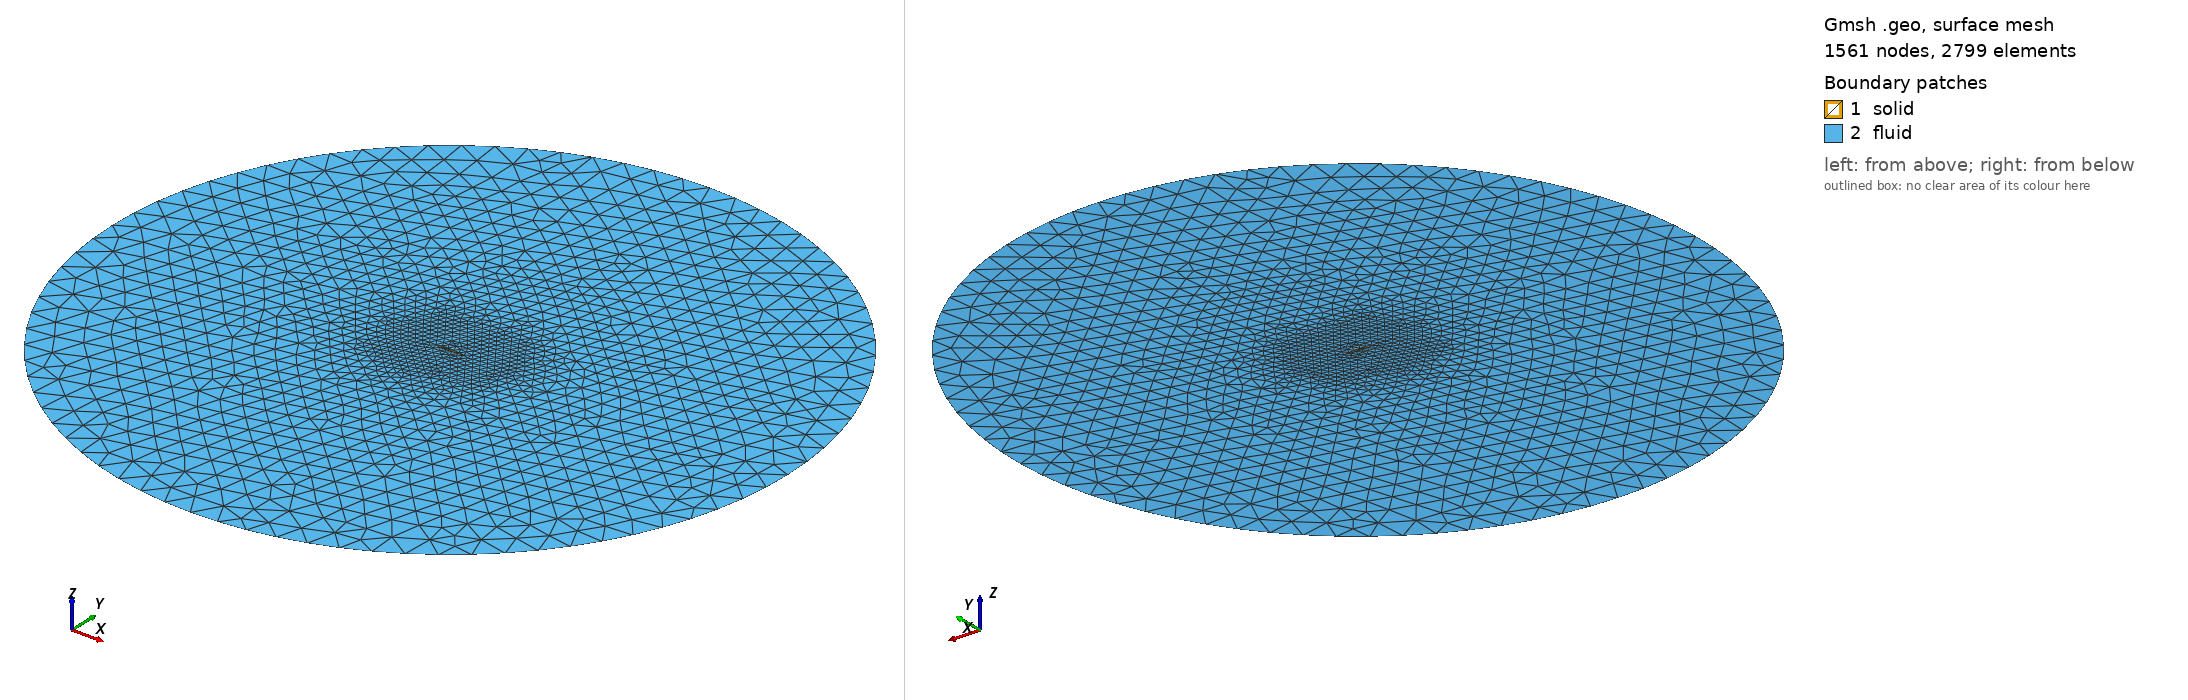

Gmsh geometry script, surface-meshed: 1561 nodes, 2799 surface elements. Boundary patches (legend numbers): 1 solid, 2 fluid. Left view from above one corner, right view from below the opposite corner. Legend entries are the model's physical surfaces. The drawing asked Gmsh for element sizes between 1% and 20% of the model's largest extent; the script's own settings can give other sizes.

=== airfoil.geo (drawn) ===
SetFactory("OpenCASCADE");
Point(1) = {0,0,0,0.018};
Point(2) = {0.0006852326227130834,0.004590574557819894,0,0.018};
Point(3) = {0.002739052315863355,0.009073108700524253,0,0.018};
Point(4) = {0.006155829702431115,0.013441303503694926,0,0.018};
Point(5) = {0.010926199633097156,0.017686903175582632,0,0.018};
Point(6) = {0.017037086855465844,0.021799870539644644,0,0.018};
Point(7) = {0.024471741852423234,0.02576862352942616,0,0.018};
Point(8) = {0.03320978675139913,0.0295803247673549,0,0.018};
Point(9) = {0.04322727117869957,0.03322121455811546,0,0.018};
Point(10) = {0.05449673790581605,0.03667697624996264,0,0.018};
Point(11) = {0.06698729810778065,0.03993312195333673,0,0.018};
Point(12) = {0.08066471602728797,0.04297538608857972,0,0.018};
Point(13) = {0.09549150281252627,0.04579011417869555,0,0.018};
Point(14) = {0.1114270192715146,0.04836463470584981,0,0.018};
Point(15) = {0.12842758726130288,0.050687602690441994,0,0.018};
Point(16) = {0.14644660940672616,0.05274930489074423,0,0.018};
Point(17) = {0.16543469682057088,0.054541918105484984,0,0.018};
Point(18) = {0.18533980447508125,0.056059713924448085,0,0.018};
Point(19) = {0.20610737385376343,0.05729920533598613,0,0.018};
Point(20) = {0.2276804824924864,0.05825923278113977,0,0.018};
Point(21) = {0.24999999999999994,0.05894098945417596,0,0.018};
Point(22) = {0.27300475013022657,0.05934798780134441,0,0.018};
Point(23) = {0.2966316784620998,0.059485971179823724,0,0.018};
Point(24) = {0.3208160252273498,0.05936277643070423,0,0.018};
Point(25) = {0.3454915028125263,0.05898815462722826,0,0.018};
Point(26) = {0.37059047744873963,0.058373558429072145,0,0.018};
Point(27) = {0.3960441545911204,0.057531905266842716,0,0.018};
Point(28) = {0.4217827674798845,0.05647732597614683,0,0.018};
Point(29) = {0.4477357683661733,0.055224908492572014,0,0.018};
Point(30) = {0.47383202187852813,0.05379044581966661,0,0.018};
Point(31) = {0.49999999999999983,0.05219019671971764,0,0.018};
Point(32) = {0.5261679781214718,0.05044066649473872,0,0.018};
Point(33) = {0.5522642316338267,0.048558413878242154,0,0.018};
Point(34) = {0.5782172325201154,0.04655988851281828,0,0.018};
Point(35) = {0.6039558454088797,0.044461301817134924,0,0.018};
Point(36) = {0.6294095225512604,0.04227853232539962,0,0.018};
Point(37) = {0.6545084971874737,0.0400270648897424,0,0.018};
Point(38) = {0.6791839747726501,0.03772196154561759,0,0.018};
Point(39) = {0.7033683215379001,0.03537786042029423,0,0.018};
Point(40) = {0.7269952498697734,0.033008997873911504,0,0.018};
Point(41) = {0.7499999999999999,0.030629248149024266,0,0.018};
Point(42) = {0.7723195175075134,0.028252174202271656,0,0.018};
Point(43) = {0.7938926261462365,0.025891083120234307,0,0.018};
Point(44) = {0.8146601955249186,0.023559079584818135,0,0.018};
Point(45) = {0.8345653031794289,0.021269111240384227,0,0.018};
Point(46) = {0.8535533905932737,0.019034000499506556,0,0.018};
Point(47) = {0.871572412738697,0.016866458267622373,0,0.018};
Point(48) = {0.8885729807284855,0.014779076218592386,0,0.018};
Point(49) = {0.9045084971874737,0.01278429555412898,0,0.018};
Point(50) = {0.919335283972712,0.01089435156494498,0,0.018};
Point(51) = {0.9330127018922194,0.009121194712136828,0,0.018};
Point(52) = {0.9455032620941839,0.0074763902957316036,0,0.018};
Point(53) = {0.9567727288213005,0.005971000008816864,0,0.018};
Point(54) = {0.9667902132486008,0.004615449731831806,0,0.018};
Point(55) = {0.9755282581475768,0.0034193887529479433,0,0.018};
Point(56) = {0.9829629131445341,0.00239154616866505,0,0.018};
Point(57) = {0.9890738003669028,0.0015395904983045822,0,0.018};
Point(58) = {0.9938441702975689,0.0008699985254348102,0,0.018};
Point(59) = {0.9972609476841368,0.0003879390612385202,0,0.018};
Point(60) = {0.9993147673772869,0.00009717672644600279,0,0.018};
Point(61) = {1,0,0,0.018};
Spline(1) = {1,2,3,4,5,6,7,8,9,10,11,12,13,14,15,16,17,18,19,20,21,22,23,24,25,26,27,28,29,30,31,32,33,34,35,36,37,38,39,40,41,42,43,44,45,46,47,48,49,50,51,52,53,54,55,56,57,58,59,60,61};
Point(62) = {0.0006852326227130834,-0.004590574557819894,0,0.018};
Point(63) = {0.002739052315863355,-0.009073108700524253,0,0.018};
Point(64) = {0.006155829702431115,-0.013441303503694926,0,0.018};
Point(65) = {0.010926199633097156,-0.017686903175582632,0,0.018};
Point(66) = {0.017037086855465844,-0.021799870539644644,0,0.018};
Point(67) = {0.024471741852423234,-0.02576862352942616,0,0.018};
Point(68) = {0.03320978675139913,-0.0295803247673549,0,0.018};
Point(69) = {0.04322727117869957,-0.03322121455811546,0,0.018};
Point(70) = {0.05449673790581605,-0.03667697624996264,0,0.018};
Point(71) = {0.06698729810778065,-0.03993312195333673,0,0.018};
Point(72) = {0.08066471602728797,-0.04297538608857972,0,0.018};
Point(73) = {0.09549150281252627,-0.04579011417869555,0,0.018};
Point(74) = {0.1114270192715146,-0.04836463470584981,0,0.018};
Point(75) = {0.12842758726130288,-0.050687602690441994,0,0.018};
Point(76) = {0.14644660940672616,-0.05274930489074423,0,0.018};
Point(77) = {0.16543469682057088,-0.054541918105484984,0,0.018};
Point(78) = {0.18533980447508125,-0.056059713924448085,0,0.018};
Point(79) = {0.20610737385376343,-0.05729920533598613,0,0.018};
Point(80) = {0.2276804824924864,-0.05825923278113977,0,0.018};
Point(81) = {0.24999999999999994,-0.05894098945417596,0,0.018};
Point(82) = {0.27300475013022657,-0.05934798780134441,0,0.018};
Point(83) = {0.2966316784620998,-0.059485971179823724,0,0.018};
Point(84) = {0.3208160252273498,-0.05936277643070423,0,0.018};
Point(85) = {0.3454915028125263,-0.05898815462722826,0,0.018};
Point(86) = {0.37059047744873963,-0.058373558429072145,0,0.018};
Point(87) = {0.3960441545911204,-0.057531905266842716,0,0.018};
Point(88) = {0.4217827674798845,-0.05647732597614683,0,0.018};
Point(89) = {0.4477357683661733,-0.055224908492572014,0,0.018};
Point(90) = {0.47383202187852813,-0.05379044581966661,0,0.018};
Point(91) = {0.49999999999999983,-0.05219019671971764,0,0.018};
Point(92) = {0.5261679781214718,-0.05044066649473872,0,0.018};
Point(93) = {0.5522642316338267,-0.048558413878242154,0,0.018};
Point(94) = {0.5782172325201154,-0.04655988851281828,0,0.018};
Point(95) = {0.6039558454088797,-0.044461301817134924,0,0.018};
Point(96) = {0.6294095225512604,-0.04227853232539962,0,0.018};
Point(97) = {0.6545084971874737,-0.0400270648897424,0,0.018};
Point(98) = {0.6791839747726501,-0.03772196154561759,0,0.018};
Point(99) = {0.7033683215379001,-0.03537786042029423,0,0.018};
Point(100) = {0.7269952498697734,-0.033008997873911504,0,0.018};
Point(101) = {0.7499999999999999,-0.030629248149024266,0,0.018};
Point(102) = {0.7723195175075134,-0.028252174202271656,0,0.018};
Point(103) = {0.7938926261462365,-0.025891083120234307,0,0.018};
Point(104) = {0.8146601955249186,-0.023559079584818135,0,0.018};
Point(105) = {0.8345653031794289,-0.021269111240384227,0,0.018};
Point(106) = {0.8535533905932737,-0.019034000499506556,0,0.018};
Point(107) = {0.871572412738697,-0.016866458267622373,0,0.018};
Point(108) = {0.8885729807284855,-0.014779076218592386,0,0.018};
Point(109) = {0.9045084971874737,-0.01278429555412898,0,0.018};
Point(110) = {0.919335283972712,-0.01089435156494498,0,0.018};
Point(111) = {0.9330127018922194,-0.009121194712136828,0,0.018};
Point(112) = {0.9455032620941839,-0.0074763902957316036,0,0.018};
Point(113) = {0.9567727288213005,-0.005971000008816864,0,0.018};
Point(114) = {0.9667902132486008,-0.004615449731831806,0,0.018};
Point(115) = {0.9755282581475768,-0.0034193887529479433,0,0.018};
Point(116) = {0.9829629131445341,-0.00239154616866505,0,0.018};
Point(117) = {0.9890738003669028,-0.0015395904983045822,0,0.018};
Point(118) = {0.9938441702975689,-0.0008699985254348102,0,0.018};
Point(119) = {0.9972609476841368,-0.0003879390612385202,0,0.018};
Point(120) = {0.9993147673772869,-0.00009717672644600279,0,0.018};
Spline(2) = {1,62,63,64,65,66,67,68,69,70,71,72,73,74,75,76,77,78,79,80,81,82,83,84,85,86,87,88,89,90,91,92,93,94,95,96,97,98,99,100,101,102,103,104,105,106,107,108,109,110,111,112,113,114,115,116,117,118,119,120,61};
Circle(3) = {0.30,0,0,0.020};
Circle(4) = {0.5,0,0,12};
Curve Loop(1) = {1,-2};
Curve Loop(2) = {3};
Curve Loop(3) = {4};
Plane Surface(1) = {1,2};
Plane Surface(2) = {3,1};
Physical Curve("far", 11) = {4};
Physical Curve("clamp", 12) = {3};
Physical Surface("solid", 21) = {1};
Physical Surface("fluid", 22) = {2};
Mesh.MeshSizeFromPoints = 0;
Mesh.MeshSizeExtendFromBoundary = 0;
Mesh.MeshSizeFromCurvature = 36;
Field[1] = Distance; Field[1].CurvesList = {1,2,3}; Field[1].Sampling = 250;
Field[2] = Threshold; Field[2].InField = 1; Field[2].SizeMin = 0.009; Field[2].SizeMax = 0.95; Field[2].DistMin = 0.06; Field[2].DistMax = 6;
Background Field = 2;
Mesh.Algorithm = 6;
